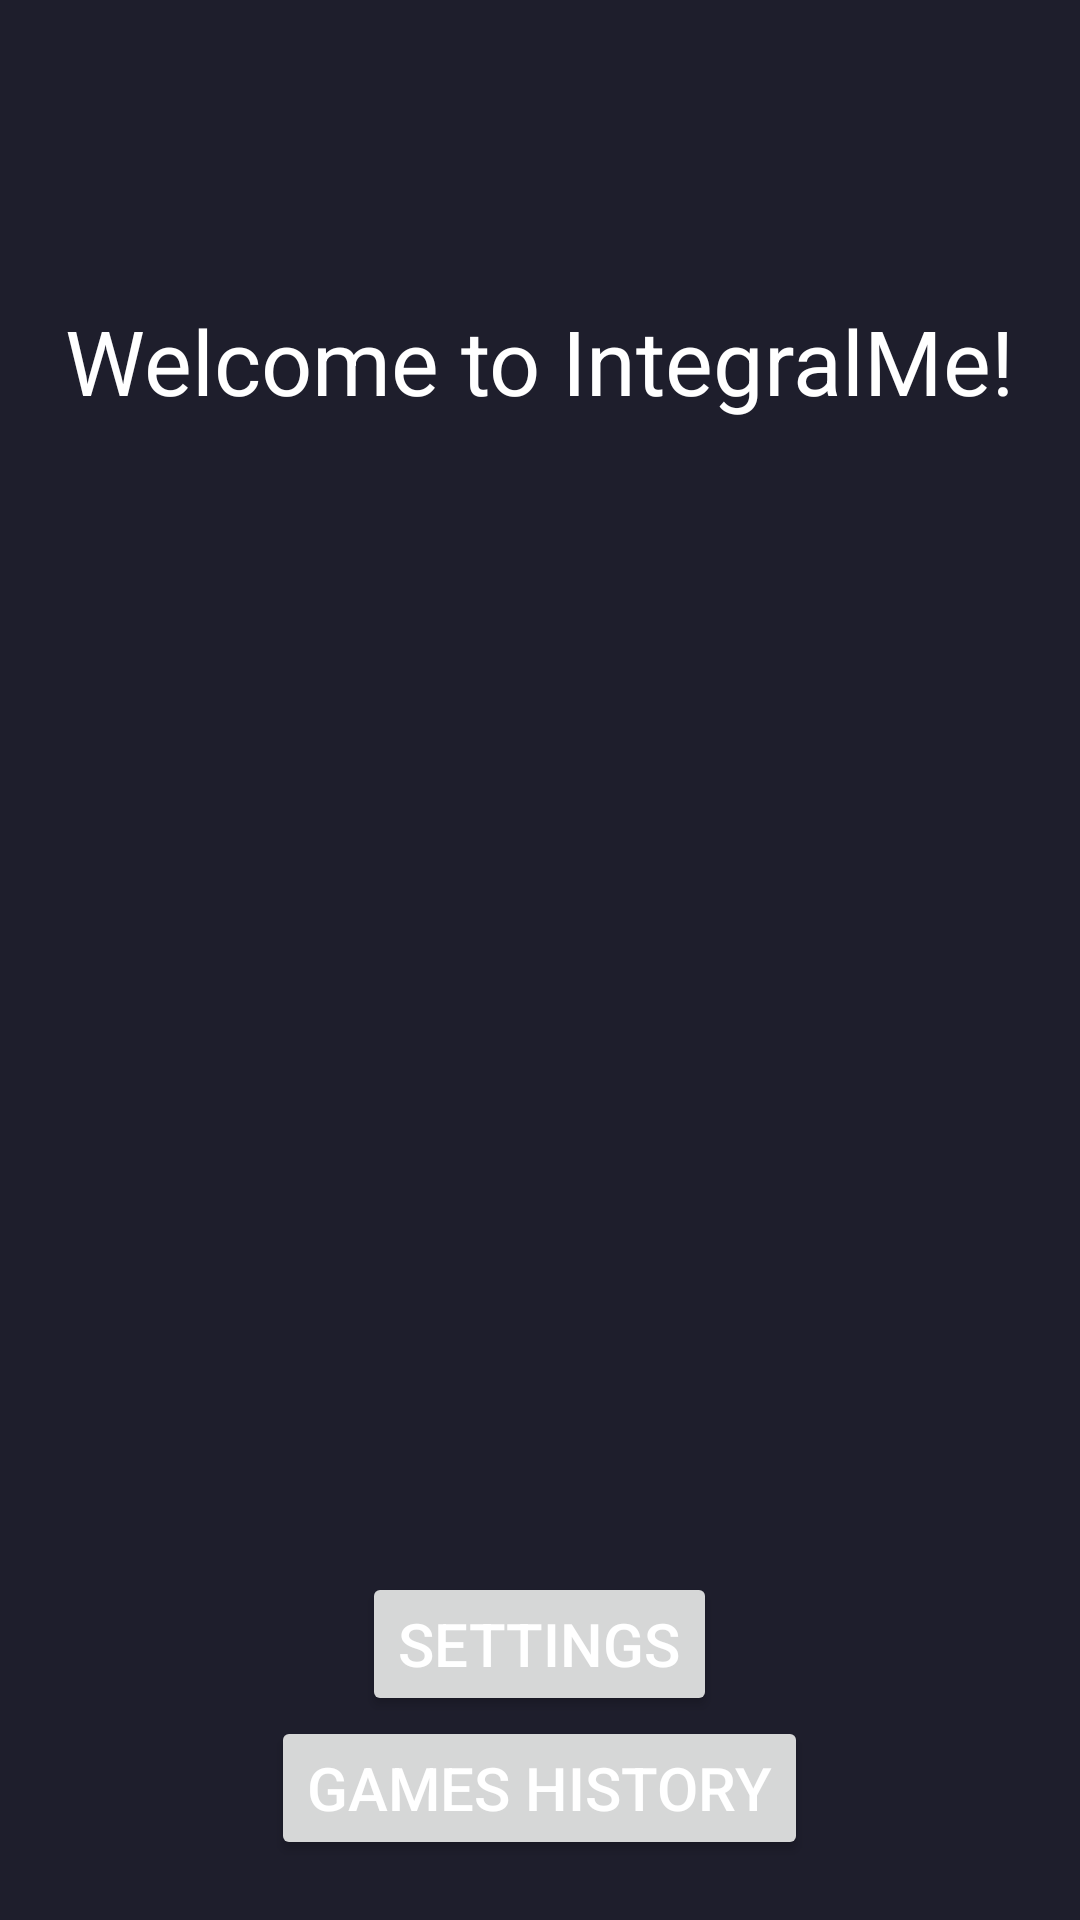

Layout XML and referenced resources for this Android screen:
<!-- AndroidManifest.xml: application theme Theme.IntegralMeFirst -->
<!-- res/layout/activity_main.xml -->
<?xml version="1.0" encoding="utf-8"?>
<RelativeLayout xmlns:android="http://schemas.android.com/apk/res/android"
    xmlns:app="http://schemas.android.com/apk/res-auto"
    xmlns:tools="http://schemas.android.com/tools"
    android:layout_width="match_parent"
    android:layout_height="match_parent"
    tools:context="integral.me.mainmenu.MainActivity">

    <TextView
        android:id="@+id/WelcomeText"
        android:layout_width="wrap_content"
        android:layout_height="wrap_content"
        android:layout_centerHorizontal="true"
        android:layout_marginTop="100dp"
        android:text="@string/welcome_text"
        android:textSize="30sp" />

    <androidx.recyclerview.widget.RecyclerView
        android:id="@+id/ChooseLvlRecyclerView"
        android:layout_width="wrap_content"
        android:layout_height="wrap_content"
        android:layout_alignTop="@id/WelcomeText"
        android:layout_centerHorizontal="true"
        android:layout_marginTop="60dp"
        android:padding="20dp" />

    <Button
        android:id="@+id/SettingsButton"
        android:layout_width="wrap_content"
        android:layout_height="wrap_content"
        android:layout_above="@id/GamesHistoryButton"
        android:layout_centerHorizontal="true"
        android:layout_margin="@dimen/Margin_between_buttons_main_activity"
        android:text="@string/settings" />

    <Button
        android:id="@+id/GamesHistoryButton"
        android:layout_width="wrap_content"
        android:layout_height="wrap_content"
        android:layout_alignParentBottom="true"
        android:layout_centerHorizontal="true"
        android:layout_marginTop="@dimen/Margin_between_buttons_main_activity"
        android:layout_marginBottom="20dp"
        android:text="@string/games_history" />

</RelativeLayout>
<!-- resources referenced by this layout -->
<resources>
  <string name="games_history">Games history</string>
  <string name="settings">Settings</string>
  <string name="welcome_text">Welcome to IntegralMe!</string>
  <style name="Theme.IntegralMeFirst" parent="Theme.MaterialComponents.DayNight.DarkActionBar">
          
          <item name="colorPrimary">@color/purple_200</item>
          <item name="colorPrimaryVariant">@color/purple_700</item>
          <item name="colorOnPrimary">@color/white</item>
          
          <item name="colorSecondary">@color/teal_200</item>
          <item name="colorSecondaryVariant">@color/teal_700</item>
          <item name="colorOnSecondary">@color/black</item>
          
          <item name="android:statusBarColor">?attr/colorPrimaryVariant</item>
          
      </style>
  <color name="purple_200">#FFBB86FC</color>
  <color name="purple_700">#FF3700B3</color>
  <color name="white">#FFFFFFFF</color>
  <color name="teal_200">#FF03DAC5</color>
  <color name="teal_700">#FF018786</color>
  <color name="black">#FF000000</color>
</resources>
